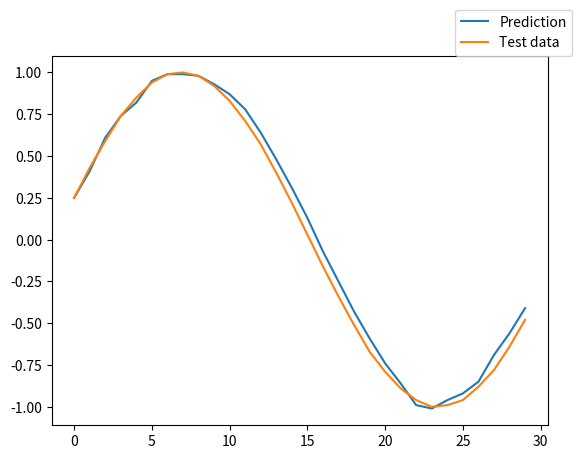

The script that saved this image:
'''
Discrete CMAC Neural Network
[redacted]
[redacted]
[redacted]
[redacted]
'''

import math
import numpy as np
import random
import matplotlib.pyplot as plt


#create_dataset
min_dataset_range=0
max_dataset_range=2*math.pi
dataset_range=max_dataset_range-min_dataset_range
dataset=np.linspace(min_dataset_range,max_dataset_range,100).tolist()
dataset=[round(i,2) for i in dataset]

#random intialization of weights
weights= np.array(random.sample(range(0,100),35))/100
weights=np.ones_like(weights)

#split dataset in to test and train 70:30 and generate ground truth

#training data
test_data=[round(dataset[i],2) for i in range(4,len(dataset)-6,3)]
test_truth=[round(math.sin(i),2) for i in test_data ]
#test_truth=[round(math.pow(i,2),3) for i in test_data ]

# test data
training_data=[round(i,2) for i in dataset if i not in test_data]
training_truth=[round(math.sin(i),2) for i in training_data ]
#training_truth=[round(math.pow(i,2),3) for i in training_data ]

#normalized training and test input
norm_training_data=[i/dataset_range for i in training_data]
norm_test_data=[i/dataset_range for i in test_data]

#hyperparameters
#gen_factor=19
error_to_convergence=0.01
gen_factor=3
learning_rate=0.03
total_error=1000
max_iteration=500


while(abs(total_error)>error_to_convergence):
    
    total_error=0     
    for ind,i in enumerate(norm_training_data):
        central_weight=int(i*34)
        if gen_factor%2!=0 and gen_factor!=1 :
            lower_lim=central_weight-int(gen_factor/2) if central_weight-int(gen_factor/2)>=0 else 0
            upper_lim=central_weight+int(gen_factor/2)+1 if central_weight+int(gen_factor/2)+1<=34 else 34            
            asso_weights=[k for k in range(int(lower_lim),int(upper_lim))]     
            
        elif gen_factor==1:
            asso_weights=[central_weight]
        else:
            lower_lim=central_weight-int(gen_factor/2) if central_weight-int(gen_factor/2)>=0 else 0
            upper_lim=central_weight+int(gen_factor/2) if central_weight+int(gen_factor/2)<=34 else 34
            asso_weights=[k for k in range(lower_lim,upper_lim)]
        prediction=sum([weights[i] for i in asso_weights])
        error=training_truth[ind]-prediction
        total_error+=error
        error_per_weight=error/gen_factor
        for j in asso_weights:
            weights[j]=weights[j]+learning_rate*error_per_weight            
    
    

test_pred=[] 
for ind,i in enumerate(norm_test_data):
    central_weight=int(i*34)
    if gen_factor%2!=0:
        lower_lim=central_weight-int(gen_factor/2) if central_weight-int(gen_factor/2)>=0 else 0
        upper_lim=central_weight+int(gen_factor/2)+1 if central_weight+int(gen_factor/2)+1<=34 else 34
        asso_weights=[k for k in range(lower_lim,upper_lim)]
       
        
    else:
        lower_lim=central_weight-int(gen_factor/2) if central_weight-int(gen_factor/2)>=0 else 0
        upper_lim=central_weight+int(gen_factor/2) if central_weight+int(gen_factor/2)<=34 else 34
        asso_weights=[k for k in range(lower_lim,upper_lim)]
    prediction=sum([weights[i] for i in asso_weights])
    test_pred.append(round(prediction,2))

  
plt.plot(test_pred, label='Prediction')
plt.plot(test_truth, label='Test data')
plt.legend(bbox_to_anchor=(1.05, 1), loc='lower right', borderaxespad=0.)
plt.show()
plt.savefig("Discreet_gen3.png")
    
    
        
    
    
    

    
    
        
        
        

    
    
    
        
        
        



